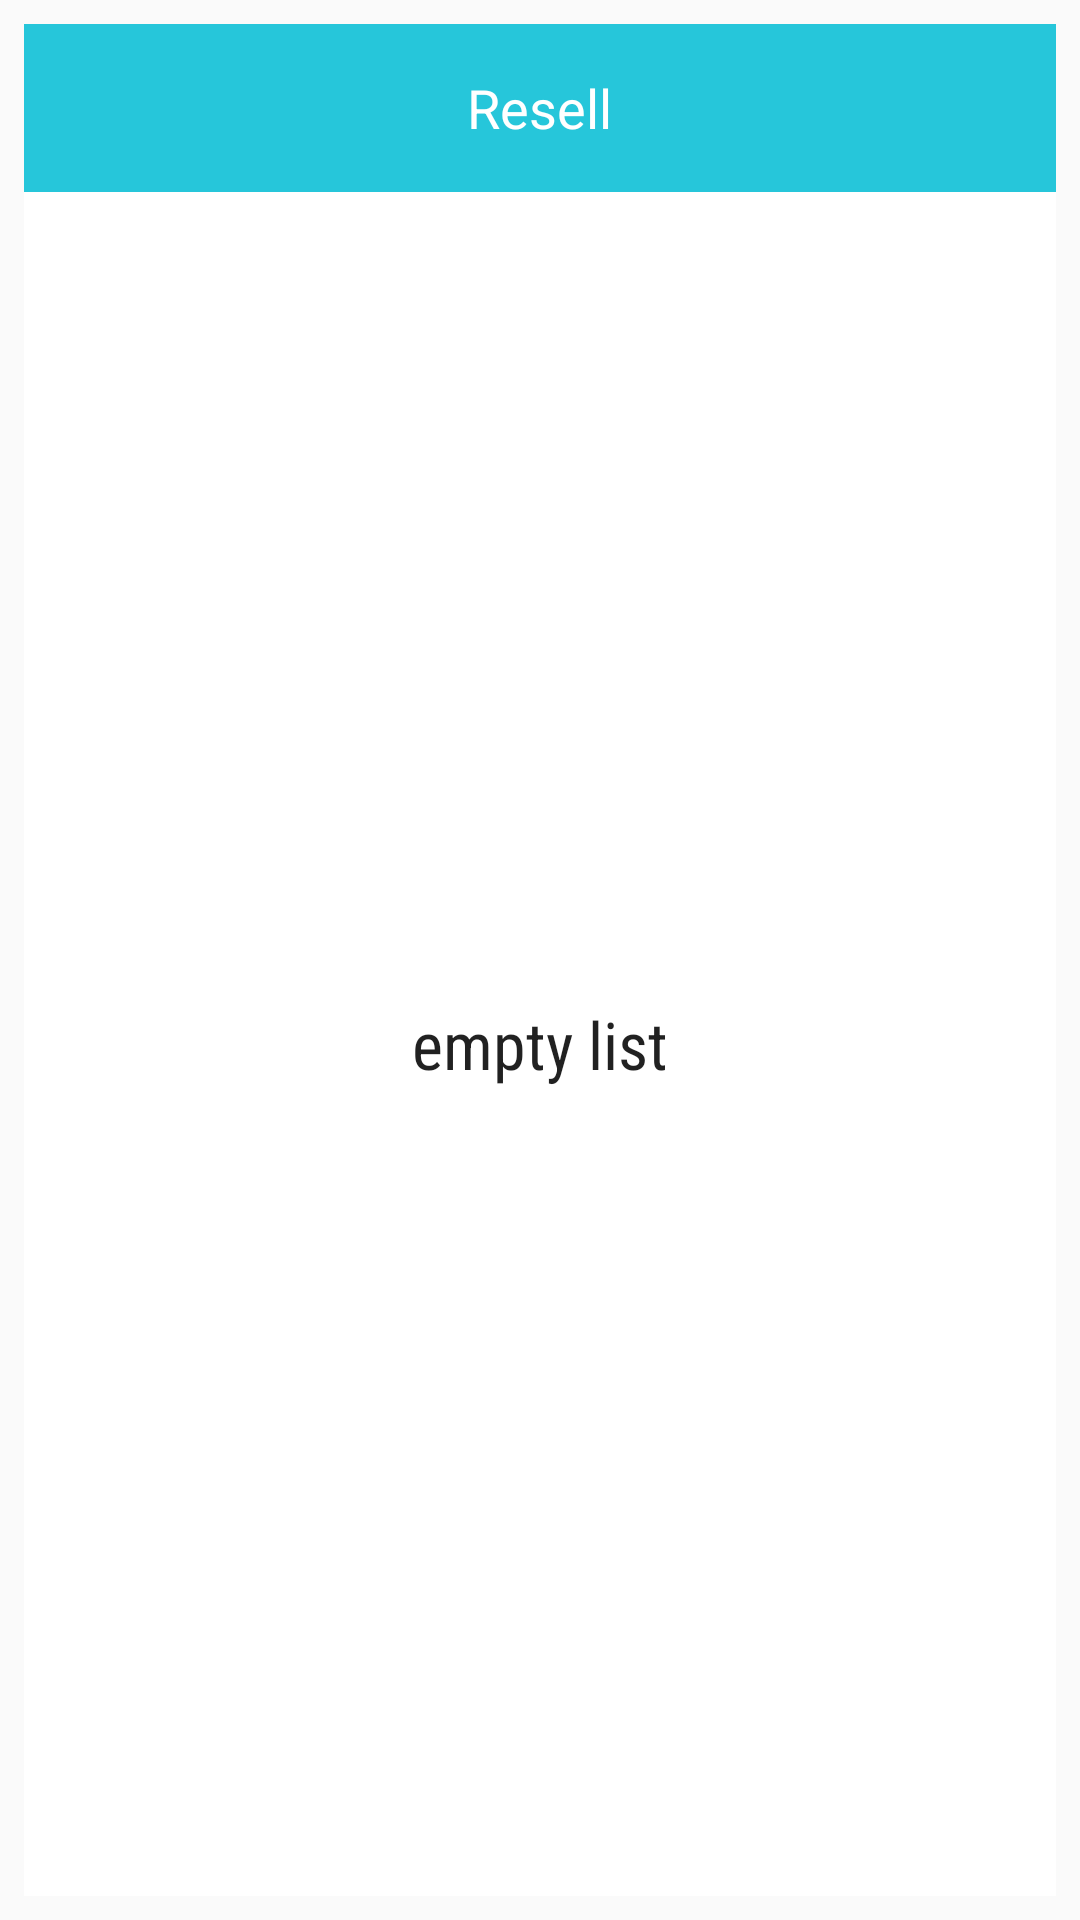

Here is an Android app screen rendered from its layout file. Give the layout XML and the strings, colors and styles it references.
<!-- AndroidManifest.xml: application theme AppTheme -->
<!-- res/layout/resell_app_widget.xml -->
<LinearLayout xmlns:android="http://schemas.android.com/apk/res/android"
    xmlns:tools="http://schemas.android.com/tools"
    android:layout_width="match_parent"
    android:layout_height="match_parent"
    android:orientation="vertical"
    android:padding="@dimen/widget_margin">

    <FrameLayout
        android:id="@+id/widget_title"
        android:layout_width="match_parent"
        android:layout_height="@dimen/abc_action_bar_default_height_material"
        android:background="@color/colorPrimary">

        <TextView
            android:layout_width="wrap_content"
            android:layout_height="wrap_content"
            android:contentDescription="@string/app_name"
            android:text="@string/app_name"
            android:textAppearance="?android:attr/textAppearanceMedium"
            android:textColor="@color/ColorWhite"
            android:layout_gravity="center" />
    </FrameLayout>

    <FrameLayout
        android:layout_width="match_parent"
        android:layout_height="0dp"
        android:layout_weight="1"
        android:background="@color/grey_800">


        <ListView
            android:id="@+id/widget_list"
            android:layout_width="match_parent"
            android:layout_height="match_parent"
            android:divider="@null"
            android:dividerHeight="0dp"
            android:background="@color/ColorWhite"
            tools:listitem="@layout/widget_list_item" />

        <TextView
            android:id="@+id/widget_empty"
            android:layout_width="match_parent"
            android:layout_height="match_parent"
            android:gravity="center"
            android:fontFamily="sans-serif-condensed"
            android:textAppearance="?android:textAppearanceLarge"
            android:text="@string/empty_resell_list" />
    </FrameLayout>

</LinearLayout>
<!-- res/layout/widget_list_item.xml (included above) -->
<LinearLayout xmlns:android="http://schemas.android.com/apk/res/android"
    xmlns:app="http://schemas.android.com/apk/res-auto"
    android:layout_width="match_parent"
    android:layout_height="wrap_content"
    android:layout_marginTop="4dp"
    android:elevation="2dp"
    android:id="@+id/card_list_item">

    <LinearLayout xmlns:android="http://schemas.android.com/apk/res/android"
        android:layout_width="match_parent"
        android:layout_height="wrap_content"
        android:id="@+id/list_item_layout"
        android:orientation="horizontal">

        <ImageView
            android:id="@+id/item_imageview"
            android:contentDescription="@string/item_image"
            android:layout_width="150dp"
            android:layout_height="150dp"
            android:scaleType="centerCrop" />

        <TextView
            android:layout_width="match_parent"
            android:layout_height="match_parent"
            android:id="@+id/price"
            android:minHeight="50dp"
            android:paddingTop="16dp"
            android:paddingLeft="16dp"
            android:textColor="@color/DarkBlue"
            android:fontFamily="sans-serif-medium"
            android:textStyle="bold"
            android:gravity="center_vertical"
            android:textSize="22sp" />

    </LinearLayout>

</LinearLayout>
<!-- resources referenced by this layout -->
<resources>
  <color name="ColorWhite">#FFFFFF</color>
  <color name="DarkBlue">#303F9F</color>
  <color name="colorPrimary">#26C6DA</color>
  <color name="grey_800">#424242</color>
  <dimen name="widget_margin">8dp</dimen>
  <string name="app_name">Resell</string>
  <string name="empty_resell_list">empty list</string>
  <string name="item_image">Item image</string>
  <style name="AppTheme" parent="Theme.AppCompat.Light.NoActionBar">
          
          <item name="colorPrimary">@color/colorPrimary</item>
          <item name="colorPrimaryDark">@color/colorPrimaryDark</item>
          <item name="colorAccent">@color/colorAccent</item>
          <item name="android:toolbarStyle">@style/Toolbar</item>
          <item name="android:windowContentTransitions">true</item>
      </style>
  <color name="colorPrimaryDark">#0097A7</color>
  <color name="colorAccent">#F50057</color>
  <style name="Toolbar" parent="Widget.AppCompat.Toolbar">
          <item name="android:background">?attr/colorPrimary</item>
          <item name="android:popupTheme">@style/Theme.AppCompat.Light</item>
  
      </style>
</resources>
